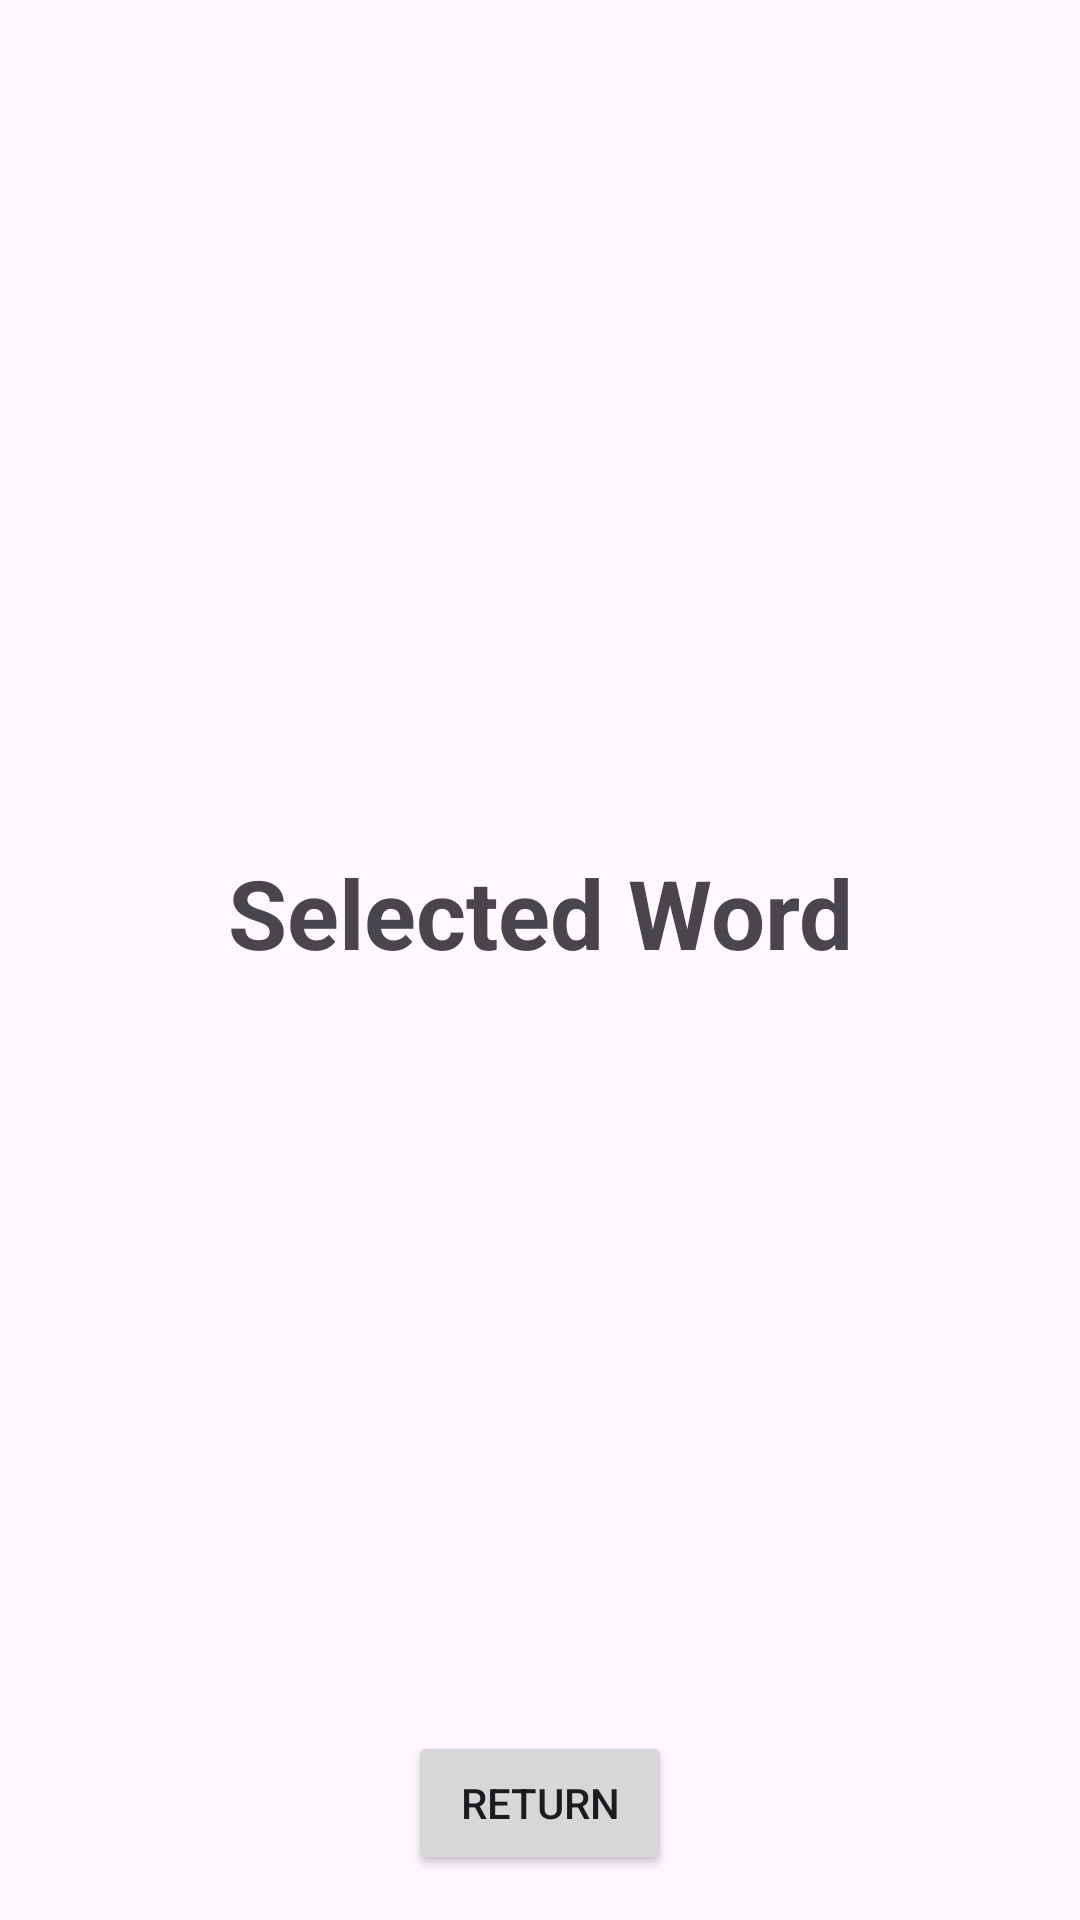

Here is an Android app screen rendered from its layout file. Give the layout XML and the strings, colors and styles it references.
<!-- AndroidManifest.xml: application theme Theme.Libord -->
<!-- res/layout/activity_show_word.xml -->
<androidx.constraintlayout.widget.ConstraintLayout xmlns:android="http://schemas.android.com/apk/res/android"
    xmlns:app="http://schemas.android.com/apk/res-auto"
    xmlns:tools="http://schemas.android.com/tools"
    android:layout_width="match_parent"
    android:layout_height="match_parent">

    <TextView
        android:id="@+id/textViewSelectedWord"
        android:layout_width="wrap_content"
        android:layout_height="wrap_content"
        android:gravity="center"
        android:paddingBottom="32dp"
        android:text="Selected Word"
        android:textSize="32sp"
        android:textStyle="bold"
        app:layout_constraintBottom_toBottomOf="parent"
        app:layout_constraintEnd_toEndOf="parent"
        app:layout_constraintStart_toStartOf="parent"
        app:layout_constraintTop_toTopOf="parent" />

    <Button
        android:id="@+id/buttonReturn"
        android:layout_width="wrap_content"
        android:layout_height="wrap_content"
        android:layout_marginBottom="15dp"
        android:text="Return"
        app:layout_constraintBottom_toBottomOf="parent"
        app:layout_constraintEnd_toEndOf="parent"
        app:layout_constraintStart_toStartOf="parent" />


</androidx.constraintlayout.widget.ConstraintLayout>
<!-- resources referenced by this layout -->
<resources>
  <style name="Theme.Libord" parent="Base.Theme.Libord" />
  <style name="Base.Theme.Libord" parent="Theme.Material3.DayNight.NoActionBar">
          
          <item name="colorBackgroundFloating">@color/sidePanelLightMode</item>
      </style>
  <color name="sidePanelLightMode">#EEEEEE</color>
</resources>
